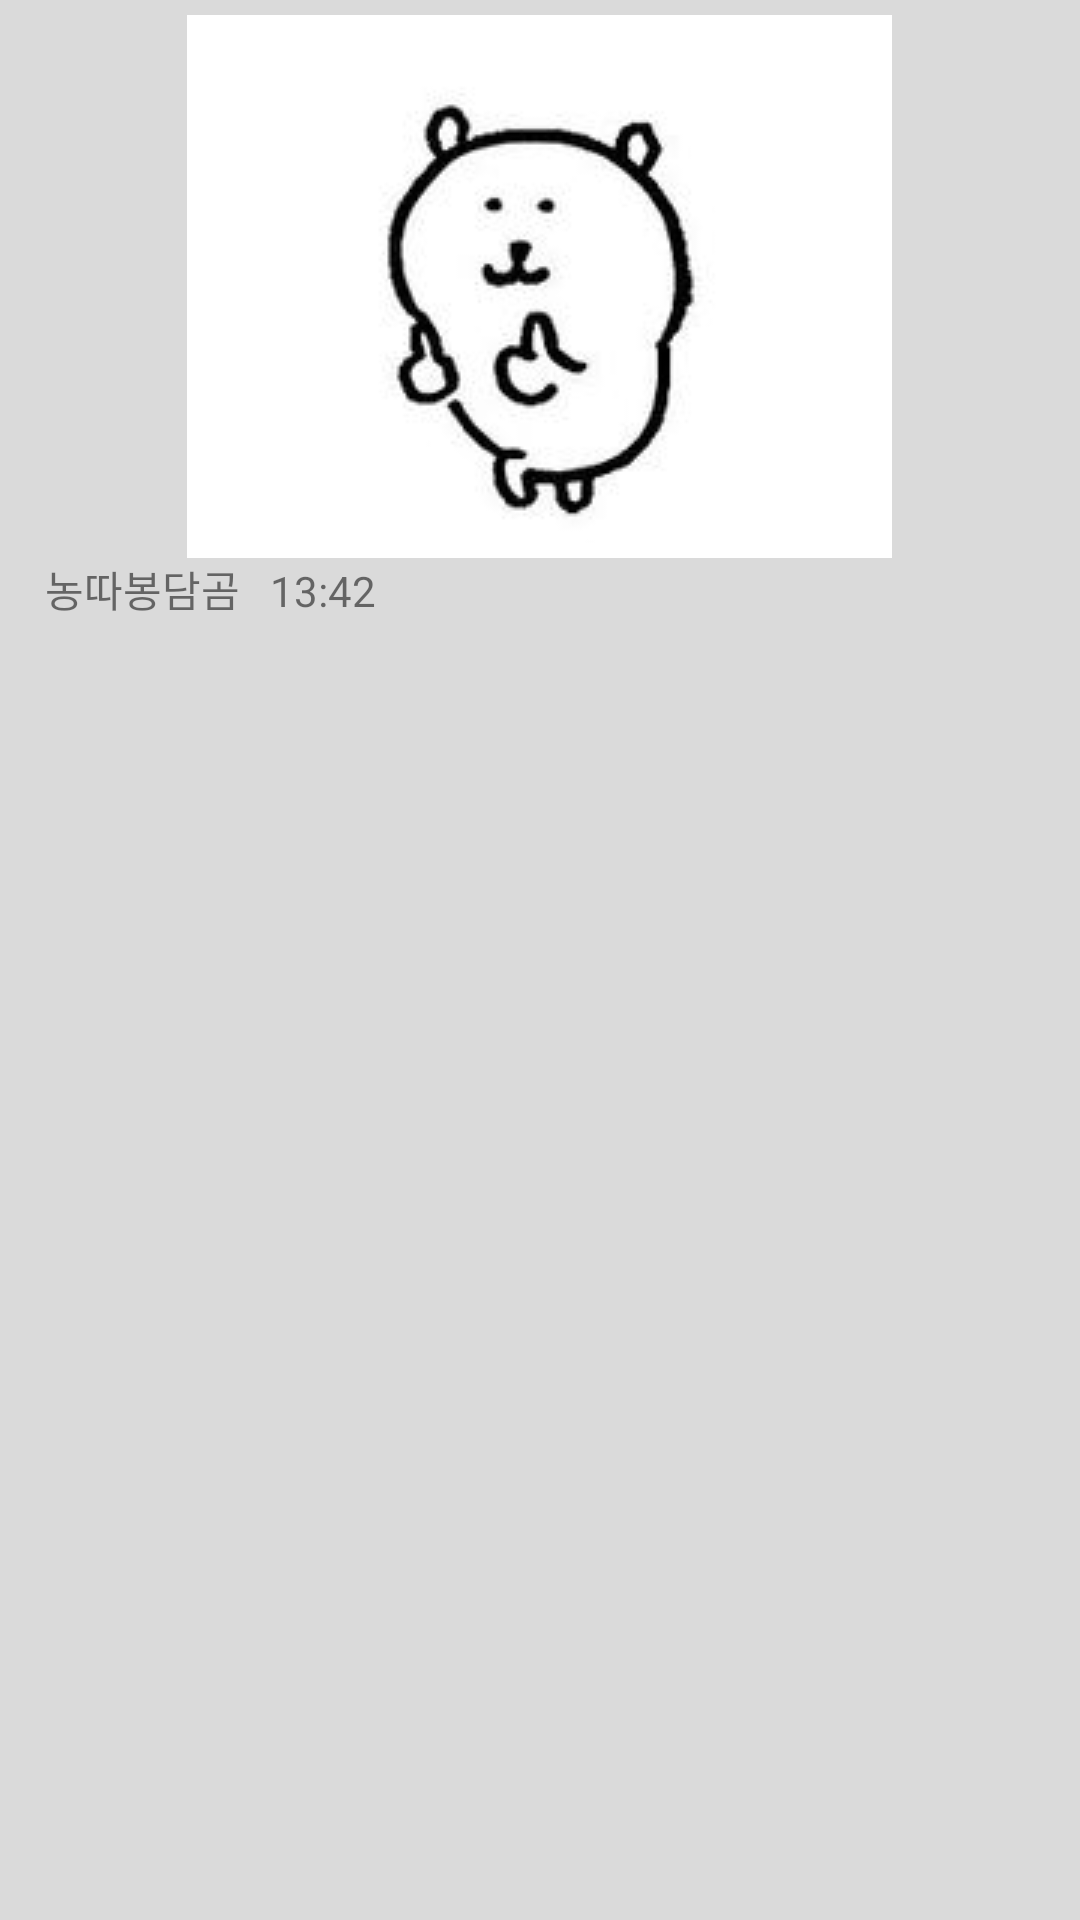

The Android layout XML behind this screen, and the referenced resources:
<!-- AndroidManifest.xml: application theme Theme.Tap -->
<!-- res/layout/itme_recycler_view.xml -->
<?xml version="1.0" encoding="utf-8"?>
<LinearLayout xmlns:android="http://schemas.android.com/apk/res/android"
    android:layout_width="wrap_content"
    android:layout_height="wrap_content"
    android:orientation="vertical"
    android:paddingHorizontal="5dp"
    android:paddingVertical="5dp"
    android:background="#2a222222">

    <ImageView
        android:id="@+id/tv_img"
        android:layout_width="wrap_content"
        android:layout_height="wrap_content"
        android:layout_gravity="center_horizontal"
        android:background="@drawable/jokebear33" />
    <LinearLayout
        android:layout_width="wrap_content"
        android:layout_height="wrap_content"
        android:orientation="horizontal"
        android:paddingVertical="0dp">
        <TextView
            android:id="@+id/tv_title"
            android:layout_width="wrap_content"
            android:layout_height="wrap_content"
            android:paddingHorizontal="10dp"
            android:text="농따봉담곰" />
        <TextView
            android:id="@+id/tv_time"
            android:layout_width="wrap_content"
            android:layout_height="wrap_content"
            android:text="13:42" />
    </LinearLayout>
</LinearLayout>
<!-- resources referenced by this layout -->
<resources>
  <!-- drawable jokebear33: jpg bitmap (drawable, 4568 bytes) -->
  <style name="Theme.Tap" parent="Theme.MaterialComponents.DayNight.DarkActionBar">
          
          <item name="colorPrimary">@color/purple_500</item>
          <item name="colorPrimaryVariant">@color/purple_700</item>
          <item name="colorOnPrimary">@color/white</item>
          
          <item name="colorSecondary">@color/teal_200</item>
          <item name="colorSecondaryVariant">@color/teal_700</item>
          <item name="colorOnSecondary">@color/black</item>
          
          <item name="android:statusBarColor">?attr/colorPrimaryVariant</item>
          
      </style>
  <!-- not gathered from this repository: default colours our renderer supplied (Android Studio template values) -->
  <color name="purple_500">#FF6200EE</color>
  <color name="purple_700">#FF3700B3</color>
  <color name="teal_200">#FF03DAC5</color>
  <color name="teal_700">#FF018786</color>
  <color name="black">#FF000000</color>
  <color name="white">#FFFFFFFF</color>
</resources>
